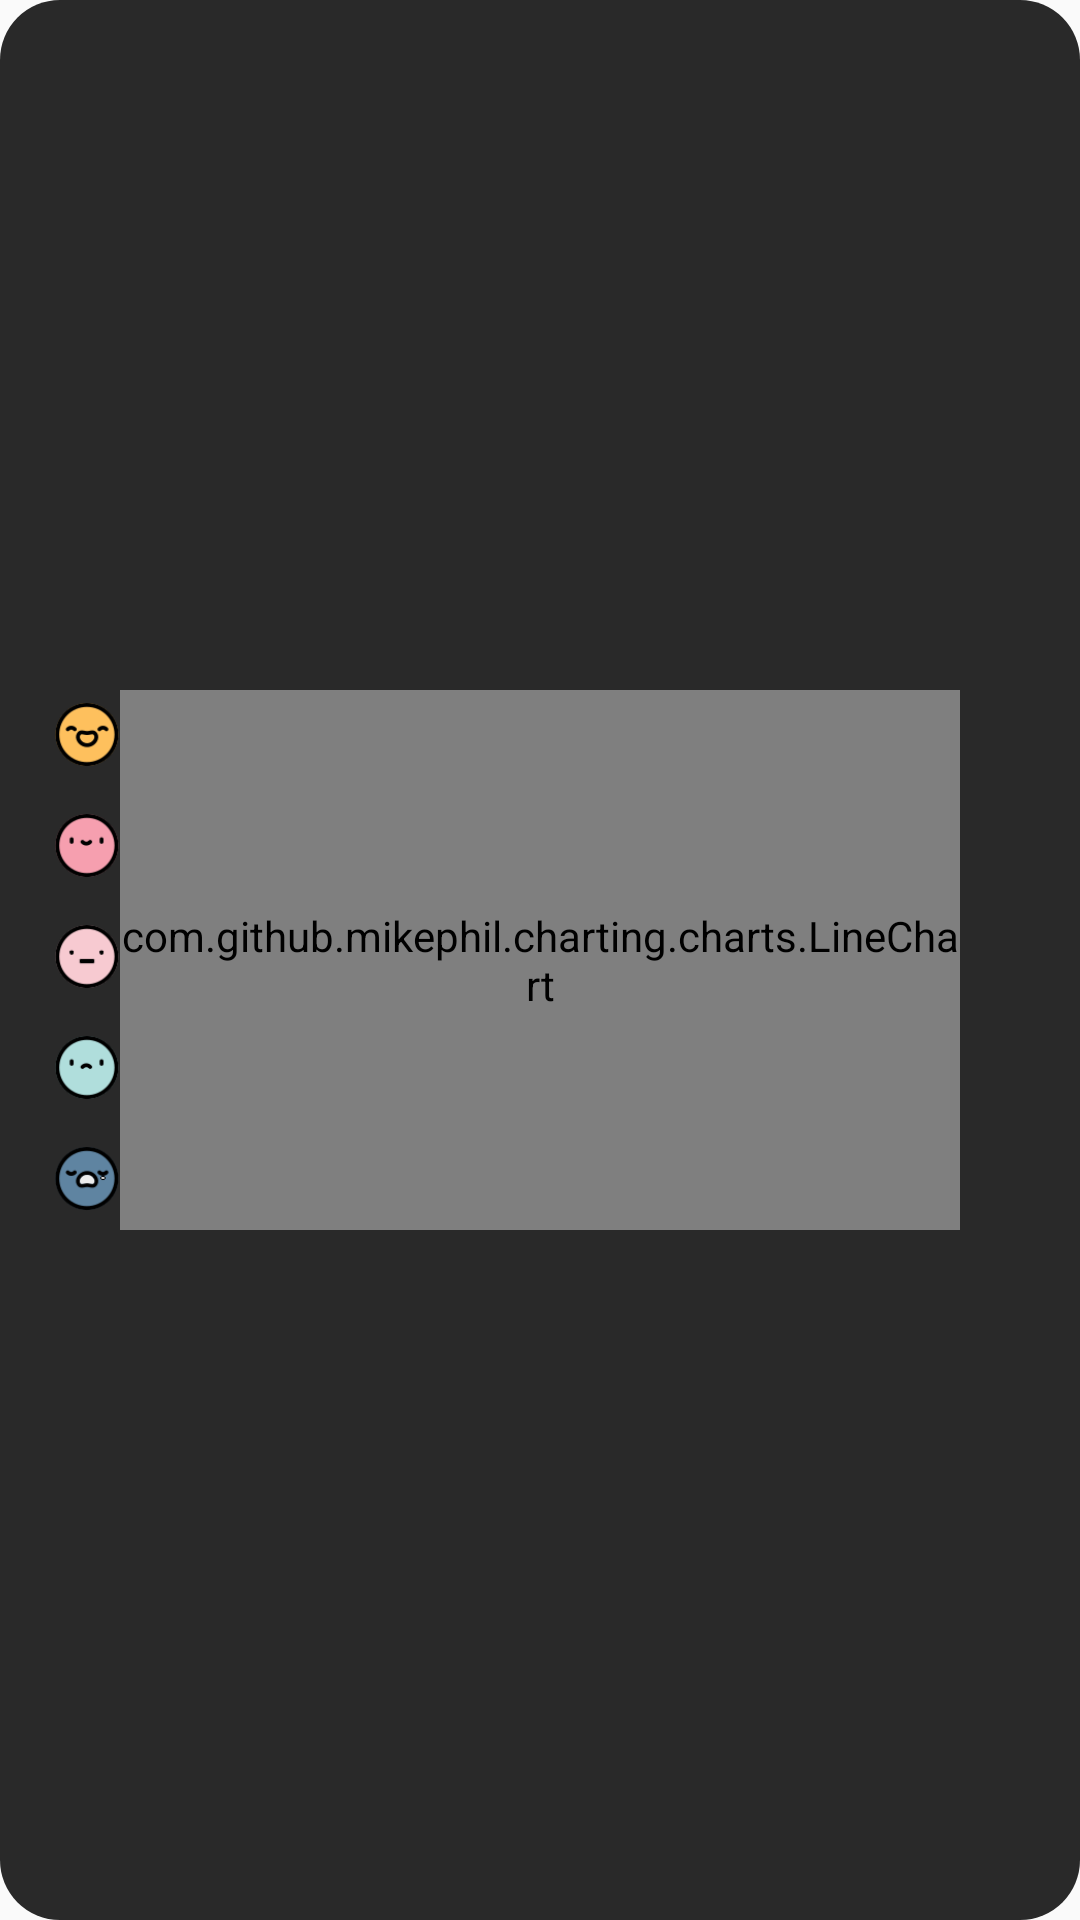

Write the Android layout XML for this screen, with the resource values it uses.
<!-- AndroidManifest.xml: application theme Theme.Design.Light.NoActionBar -->
<!-- res/layout/fragment_moodflow.xml -->
<?xml version="1.0" encoding="utf-8"?>
<androidx.constraintlayout.widget.ConstraintLayout xmlns:android="http://schemas.android.com/apk/res/android"
    xmlns:tools="http://schemas.android.com/tools"
    android:layout_width="match_parent"
    android:layout_height="250dp"
    android:background="@drawable/round_background_darker"
    xmlns:app="http://schemas.android.com/apk/res-auto"
    tools:context=".Controller.MoodFlowFragment">

    


    <com.github.mikephil.charting.charts.LineChart
        android:id="@+id/lineChart"
        android:layout_width="match_parent"
        android:layout_height="180dp"
        android:layout_gravity="center"
        android:layout_margin="40dp"
        android:background="#292929"
        app:layout_constraintBottom_toBottomOf="parent"
        app:layout_constraintEnd_toEndOf="parent"
        app:layout_constraintStart_toStartOf="parent"
        app:layout_constraintTop_toTopOf="parent">

    </com.github.mikephil.charting.charts.LineChart>


    <ImageView
        android:id="@+id/imageView"
        android:layout_width="22dp"
        android:layout_height="22dp"
        android:layout_marginTop="4dp"
        android:src="@drawable/super_happy"
        app:layout_constraintEnd_toStartOf="@+id/lineChart"
        app:layout_constraintTop_toTopOf="@+id/lineChart" />

    <ImageView
        android:id="@+id/imageView2"
        android:layout_width="22dp"
        android:layout_height="22dp"
        android:layout_marginTop="15dp"
        android:src="@drawable/happy"
        app:layout_constraintEnd_toEndOf="@+id/imageView"
        app:layout_constraintStart_toStartOf="@+id/imageView"
        app:layout_constraintTop_toBottomOf="@+id/imageView" />

    <ImageView
        android:id="@+id/imageView3"
        android:layout_width="22dp"
        android:layout_height="22dp"
        android:layout_marginTop="15dp"
        android:src="@drawable/no_emotion"
        app:layout_constraintEnd_toEndOf="@+id/imageView2"
        app:layout_constraintStart_toStartOf="@+id/imageView2"
        app:layout_constraintTop_toBottomOf="@+id/imageView2" />

    <ImageView
        android:id="@+id/imageView4"
        android:layout_width="22dp"
        android:layout_height="22dp"
        android:layout_marginTop="15dp"
        android:src="@drawable/sad"
        app:layout_constraintEnd_toEndOf="@+id/imageView3"
        app:layout_constraintStart_toStartOf="@+id/imageView3"
        app:layout_constraintTop_toBottomOf="@+id/imageView3" />

    <ImageView
        android:id="@+id/imageView5"
        android:layout_width="22dp"
        android:layout_height="22dp"
        android:layout_marginTop="15dp"
        android:src="@drawable/super_sad"
        app:layout_constraintEnd_toEndOf="@+id/imageView4"
        app:layout_constraintStart_toStartOf="@+id/imageView4"
        app:layout_constraintTop_toBottomOf="@+id/imageView4" />

</androidx.constraintlayout.widget.ConstraintLayout>
<!-- resources referenced by this layout -->
<resources>
  <!-- drawable happy: png bitmap (drawable-v24, 3086 bytes) -->
  <!-- drawable no_emotion: png bitmap (drawable-v24, 3000 bytes) -->
  <!-- drawable round_background_darker (drawable) -->
  <?xml version="1.0" encoding="utf-8"?>
  <shape xmlns:android="http://schemas.android.com/apk/res/android">
  
      <corners android:radius="20dp"/>
  
      <solid android:color="#292929"/>
  
  </shape>
  <!-- drawable sad: png bitmap (drawable-v24, 3096 bytes) -->
  <!-- drawable super_happy: png bitmap (drawable-v24, 3745 bytes) -->
  <!-- drawable super_sad: png bitmap (drawable-v24, 3683 bytes) -->
</resources>
